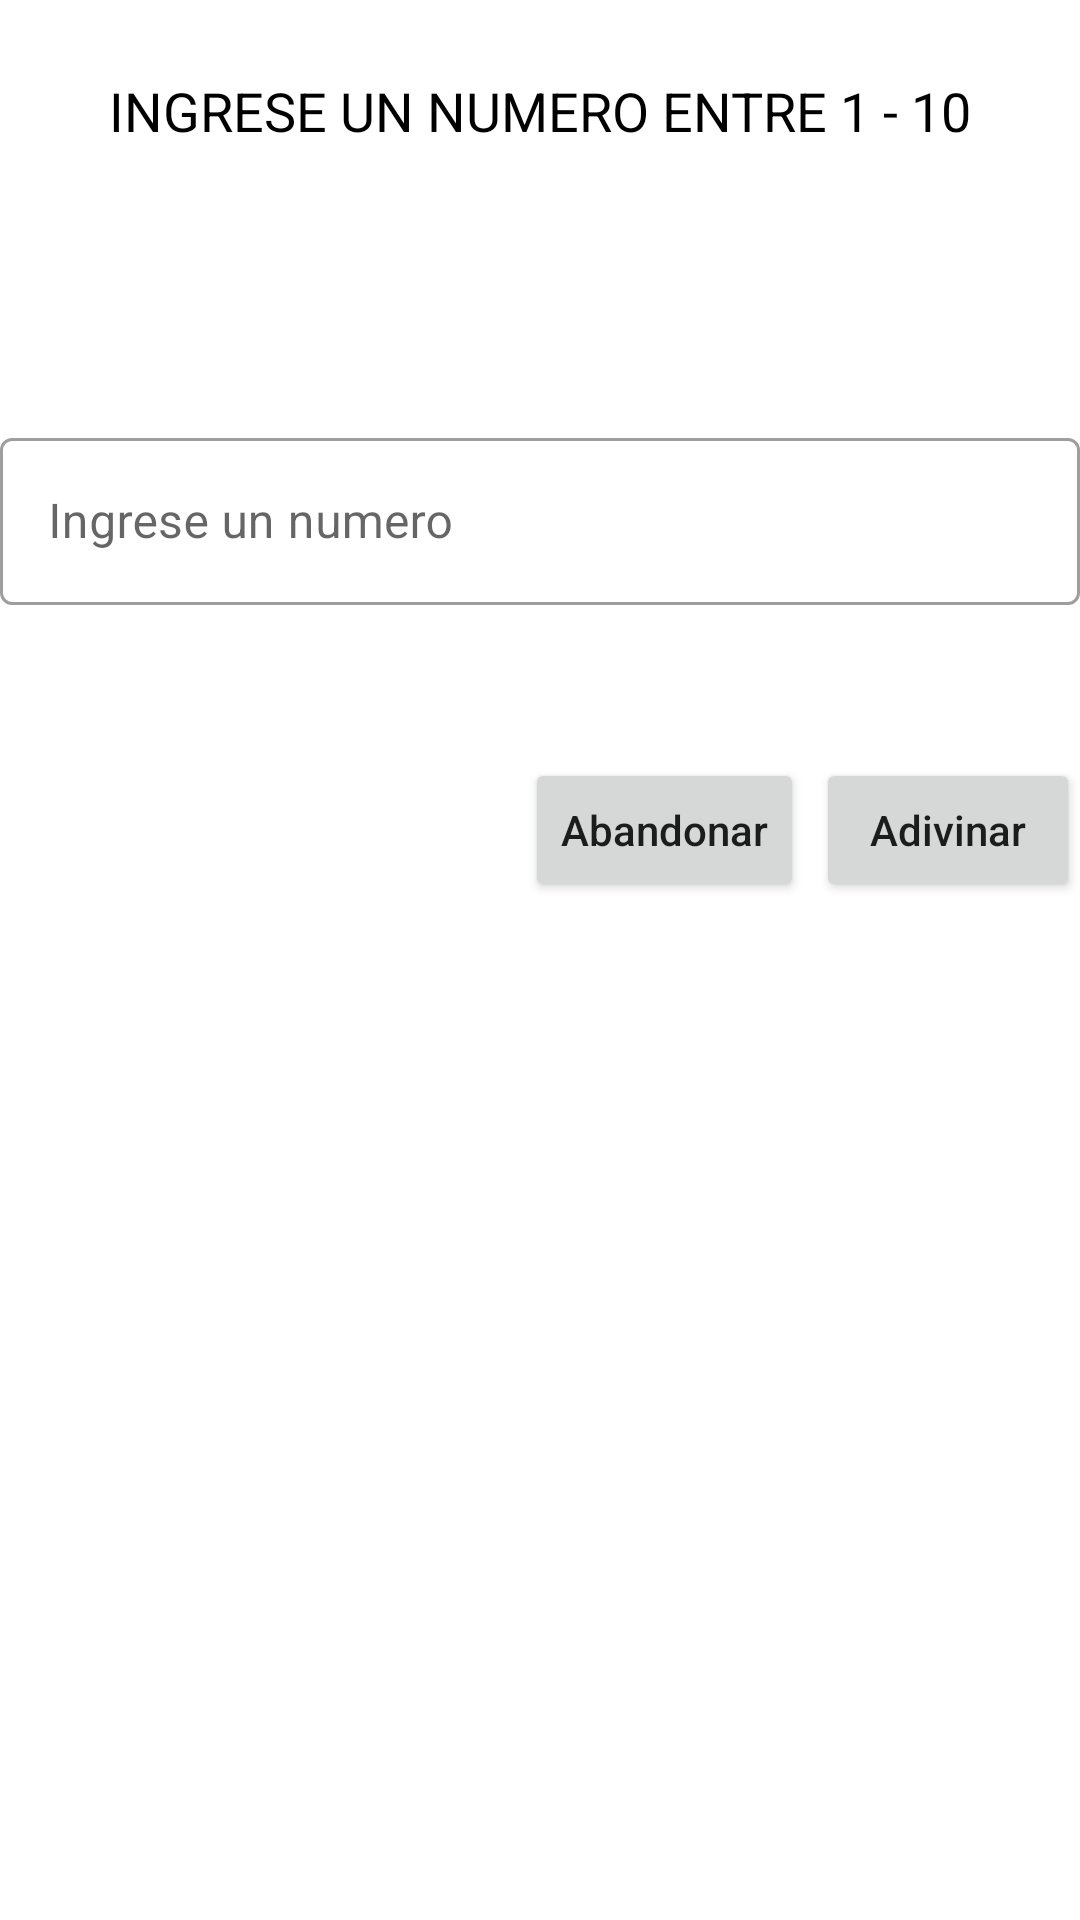

Here is an Android app screen rendered from its layout file. Give the layout XML and the strings, colors and styles it references.
<!-- AndroidManifest.xml: application theme Theme.Ejemplo_permisos -->
<!-- res/layout/activity_juego.xml -->
<?xml version="1.0" encoding="utf-8"?>
<androidx.constraintlayout.widget.ConstraintLayout xmlns:android="http://schemas.android.com/apk/res/android"
    xmlns:app="http://schemas.android.com/apk/res-auto"
    xmlns:tools="http://schemas.android.com/tools"
    android:layout_width="match_parent"
    android:layout_height="match_parent"
    android:layout_margin="16dp"
    tools:context=".JuegoActivity">
    <TextView
        android:id="@+id/textview11"
        android:layout_width="match_parent"
        android:layout_height="wrap_content"
        app:layout_constraintTop_toTopOf="parent"
        app:layout_constraintBottom_toBottomOf="parent"
        app:layout_constraintVertical_bias="0.04"
        android:text="@string/textview7"
        android:textAlignment="center"
        android:textColor="@color/black"
        android:textAllCaps="true"
        android:textSize="18sp"
        />

    <RelativeLayout
        android:id="@+id/relative1"
        android:layout_width="match_parent"
        android:layout_height="wrap_content"
        app:layout_constraintTop_toBottomOf="@id/textview11"
        app:layout_constraintBottom_toBottomOf="parent"
        app:layout_constraintVertical_bias="0.04"
        >

        <TextView
            android:id="@+id/textview10"
            android:layout_width="wrap_content"
            android:layout_height="wrap_content"
            android:textColor="@color/black"
            android:textSize="15sp"
            android:layout_alignParentLeft="true"
            />

        <TextView
            android:id="@+id/textview2"
            android:layout_width="wrap_content"
            android:layout_height="wrap_content"
            android:textColor="@color/black"
            android:textSize="15sp"
            android:layout_alignParentRight="true"
            />
    </RelativeLayout>
    <com.google.android.material.textfield.TextInputLayout
        android:id="@+id/edtlayout2"
        android:layout_width="match_parent"
        android:layout_height="wrap_content"
        style="@style/Widget.MaterialComponents.TextInputLayout.OutlinedBox"
        app:layout_constraintTop_toBottomOf="@id/relative1"
        app:layout_constraintBottom_toBottomOf="parent"
        app:layout_constraintVertical_bias="0.1"
        >
        <EditText
            android:id="@+id/edtrespuesta"
            android:layout_width="match_parent"
            android:layout_height="wrap_content"
            android:inputType="number"
            android:hint="@string/edittext1"
            />
    </com.google.android.material.textfield.TextInputLayout>

    <TextView
        android:id="@+id/textview3"
        android:layout_width="wrap_content"
        android:layout_height="wrap_content"
        app:layout_constraintTop_toBottomOf="@id/edtlayout2"
        app:layout_constraintBottom_toBottomOf="parent"
        app:layout_constraintRight_toRightOf="parent"
        app:layout_constraintVertical_bias="0.04"
        android:textColor="@color/black"
        android:textSize="15sp"
        />

    <LinearLayout
        android:id="@+id/btnlayout"
        android:layout_width="match_parent"
        android:layout_height="wrap_content"
        app:layout_constraintTop_toBottomOf="@id/textview3"
        app:layout_constraintBottom_toBottomOf="parent"
        app:layout_constraintVertical_bias="0.04"
        android:orientation="horizontal"
        android:gravity="end"
        >

        <Button
            android:id="@+id/btnregresar"
            android:layout_width="wrap_content"
            android:layout_height="wrap_content"
            android:text="@string/button7"
            android:textAllCaps="false"
            />

        <Button
            android:id="@+id/btnenviar"
            android:layout_width="wrap_content"
            android:layout_height="wrap_content"
            android:layout_marginStart="4dp"
            android:text="@string/button6"
            android:textAllCaps="false"
            />

    </LinearLayout>
</androidx.constraintlayout.widget.ConstraintLayout>
<!-- resources referenced by this layout -->
<resources>
  <string name="button6">Adivinar</string>
  <string name="button7">Abandonar</string>
  <string name="edittext1">Ingrese un numero</string>
  <string name="textview7">Ingrese un numero entre 1 - 10</string>
  <style name="Theme.Ejemplo_permisos" parent="Theme.MaterialComponents.DayNight.DarkActionBar">
          
          <item name="colorPrimary">@color/purple_500</item>
          <item name="colorPrimaryVariant">@color/purple_700</item>
          <item name="colorOnPrimary">@color/white</item>
          
          <item name="colorSecondary">@color/teal_200</item>
          <item name="colorSecondaryVariant">@color/teal_700</item>
          <item name="colorOnSecondary">@color/black</item>
          
          <item name="android:statusBarColor" tools:targetApi="l">?attr/colorPrimaryVariant</item>
          
      </style>
  <!-- not gathered from this repository: default colours our renderer supplied (Android Studio template values) -->
  <color name="purple_500">#FF6200EE</color>
  <color name="purple_700">#FF3700B3</color>
  <color name="teal_200">#FF03DAC5</color>
  <color name="teal_700">#FF018786</color>
  <color name="black">#FF000000</color>
  <color name="white">#FFFFFFFF</color>
</resources>
